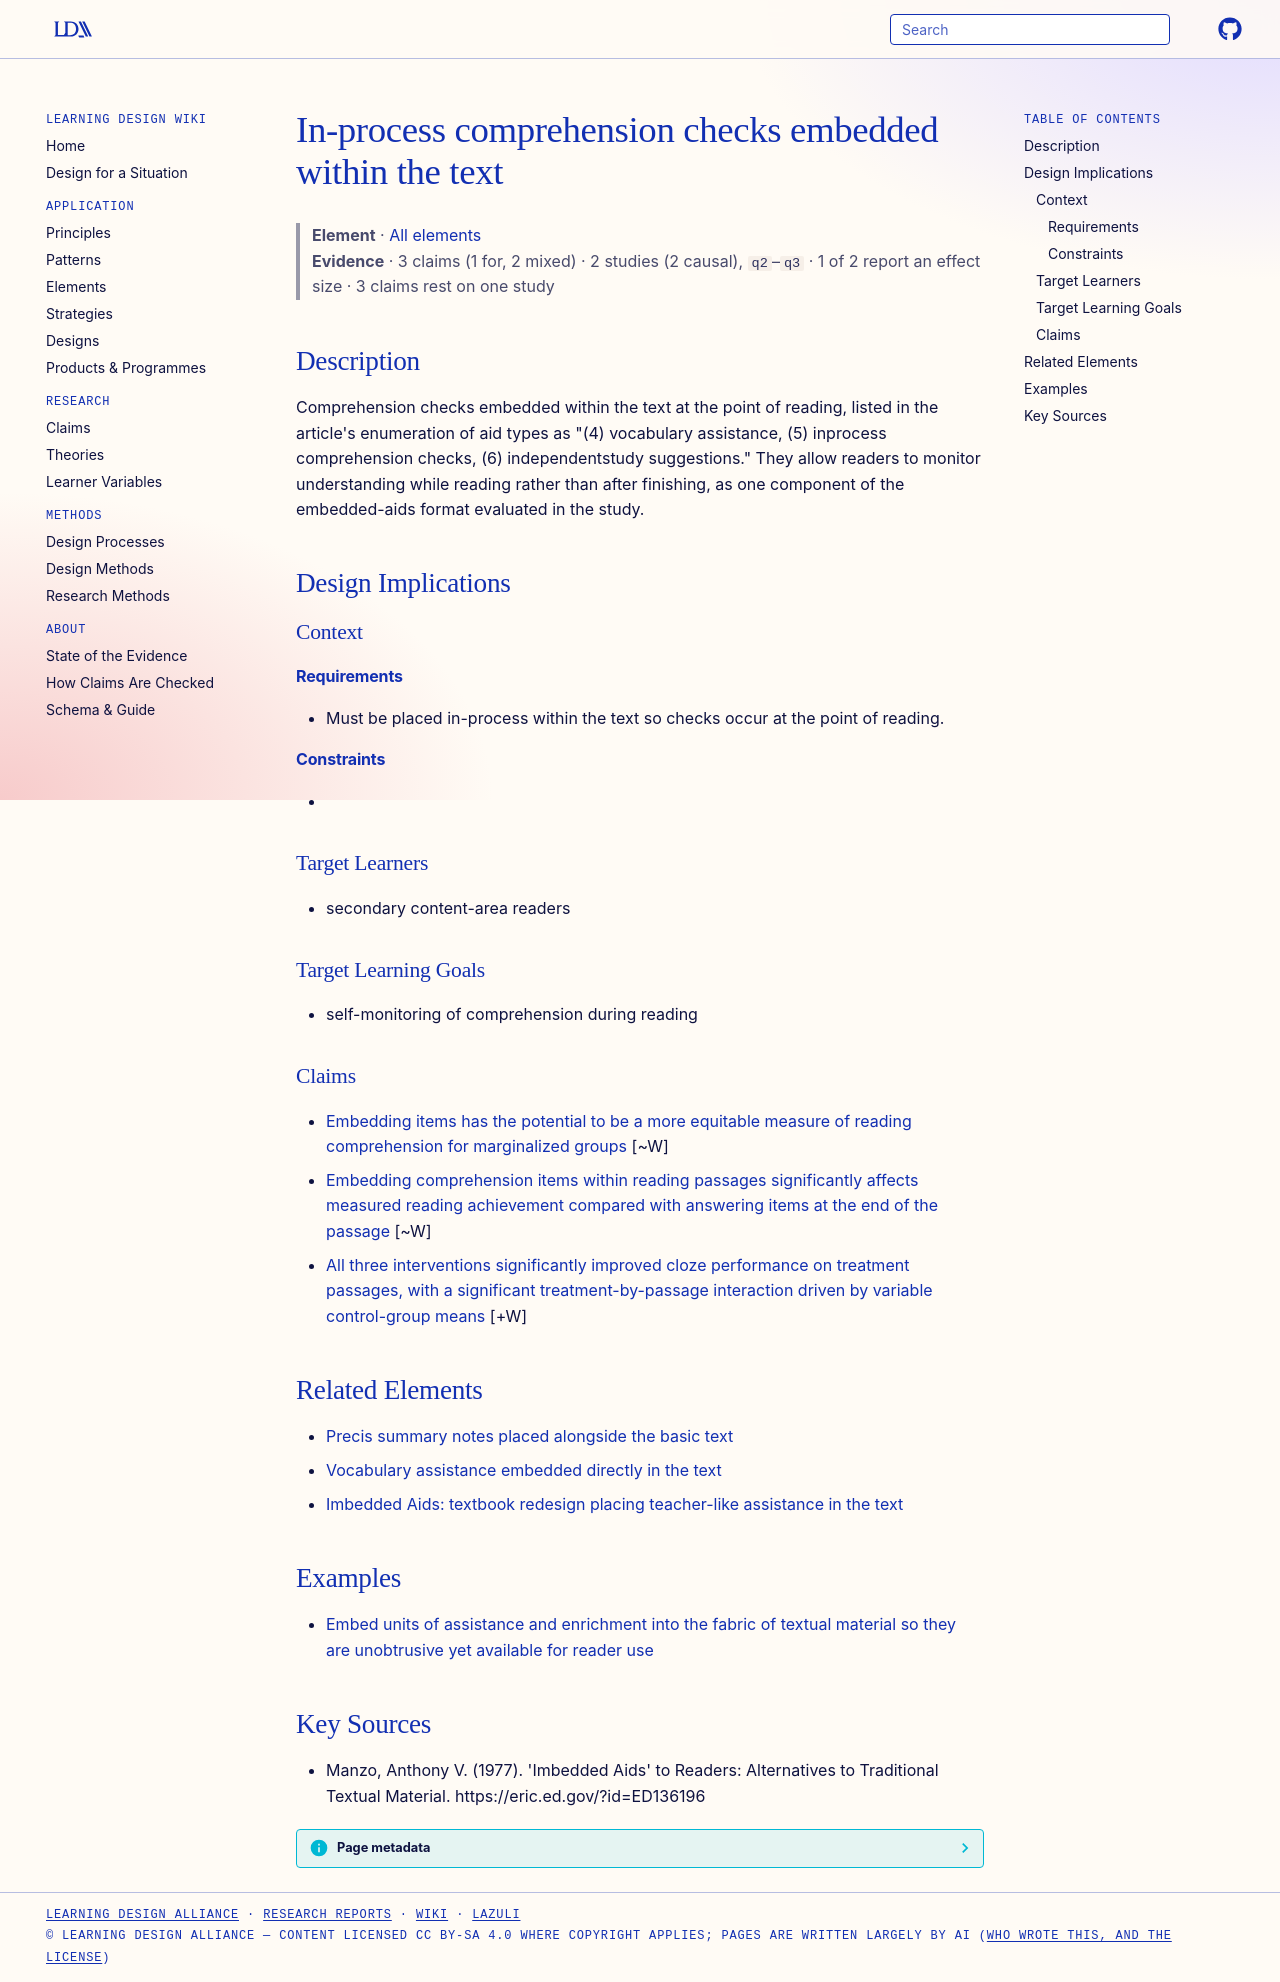

repository: Learning-Design-Alliance/learning-wiki · page: elements/in-process-comprehension-checks/index.html · generator: mkdocs

---
type: element
id: in-process-comprehension-checks
title: In-process comprehension checks embedded within the text
description: "Comprehension checks embedded within the text at the point of reading, listed in the article's enumeration of aid types as \"(4) vocabulary assistance, (5) inprocess comprehension checks, (6) independentstudy suggestio..."
canonical: true
status: review
generated:
  by: claude/unspecified
  at: 2026-09-25
sources:
  - id: manzo-1977
    resource: "https://eric.ed.gov/?id=ED136196"
    title: "Manzo, Anthony V. (1977). 'Imbedded Aids' to Readers: Alternatives to Traditional Textual Material. https://eric.ed.gov/?id=ED136196"
    author: Manzo, Anthony V
---

# In-process comprehension checks embedded within the text

> **Element** · [All elements](index.md)
> **Evidence** · 3 claims (1 for, 2 mixed) · 2 studies (2 causal), `q2`–`q3` · 1 of 2 report an effect size · 3 claims rest on one study

## Description
Comprehension checks embedded within the text at the point of reading, listed in the article's enumeration of aid types as "(4) vocabulary assistance, (5) inprocess comprehension checks, (6) independentstudy suggestions." They allow readers to monitor understanding while reading rather than after finishing, as one component of the embedded-aids format evaluated in the study.

## Design Implications

### Context
#### Requirements
- Must be placed in-process within the text so checks occur at the point of reading.
#### Constraints
- 

### Target Learners
- secondary content-area readers

### Target Learning Goals
- self-monitoring of comprehension during reading

### Claims
<!-- Claims bearing on this element, each a link to a claim page followed by its evidence tag, e.g. [+M] -->
- [Embedding items has the potential to be a more equitable measure of reading comprehension for marginalized groups](../claims/embedded-items-potential-equity-marginalized-groups.md) [~W]
- [Embedding comprehension items within reading passages significantly affects measured reading achievement compared with answering items at the end of the passage](../claims/embedding-items-within-passages-significant-achievement-impact.md) [~W]
- [All three interventions significantly improved cloze performance on treatment passages, with a significant treatment-by-passage interaction driven by variable control-group means](../claims/cloze-treatment-effect-with-passage-interaction.md) [+W]

## Related Elements

- [Precis summary notes placed alongside the basic text](precis-summary-notes.md)
- [Vocabulary assistance embedded directly in the text](vocabulary-assistance-in-text.md)
- [Imbedded Aids: textbook redesign placing teacher-like assistance in the text](imbedded-aids-textbooks.md)

## Examples

- [Embed units of assistance and enrichment into the fabric of textual material so they are unobtrusive yet available for reader use](../strategies/embedded-aids-to-readers.md)

## Key Sources
- Manzo, Anthony V. (1977). 'Imbedded Aids' to Readers: Alternatives to Traditional Textual Material. https://eric.ed.gov/?id=ED136196
